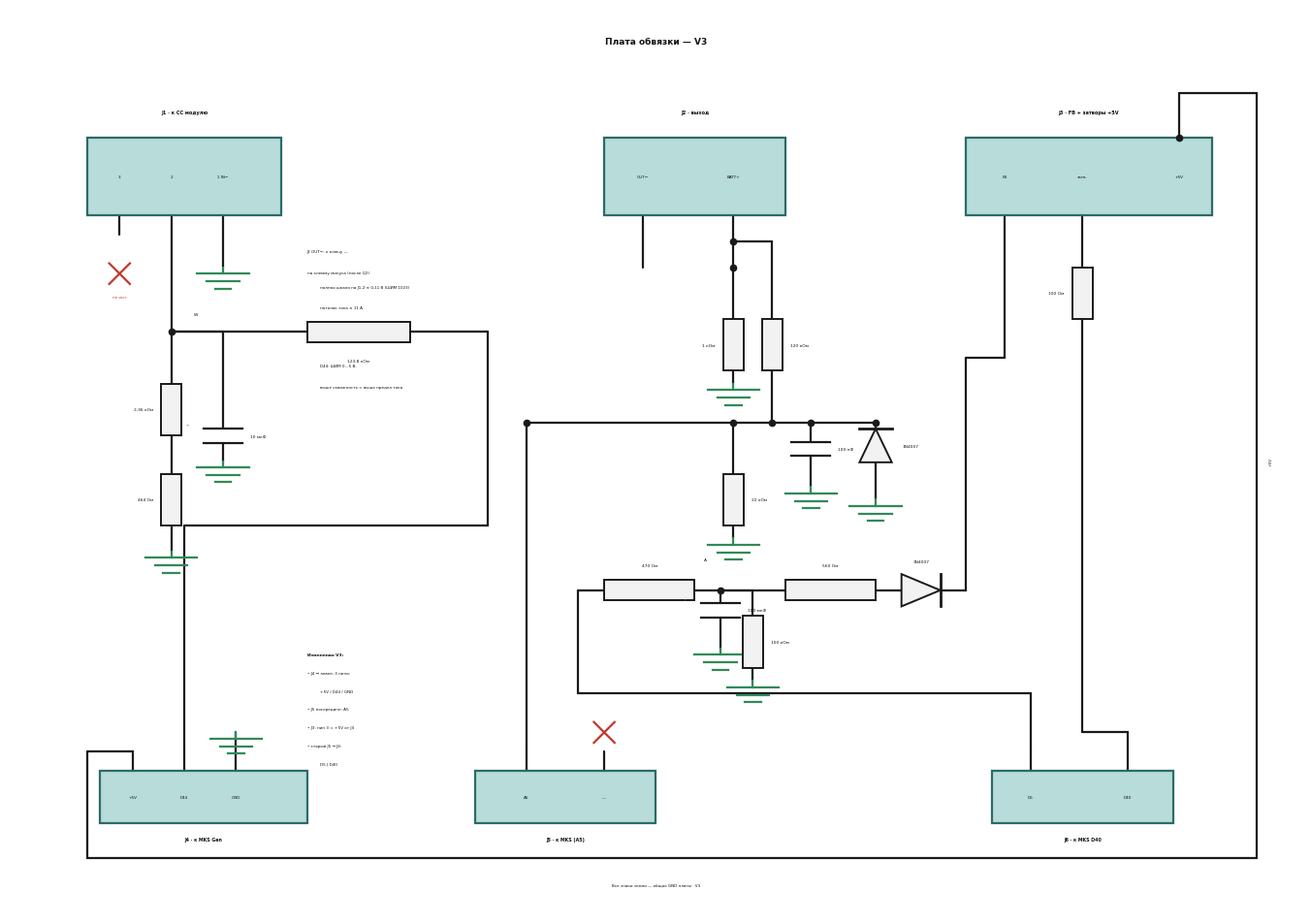

Here is the Python script that generated this plot:
# -*- coding: utf-8 -*-
"""Схема платы обвязки V3 (на базе V2.2). Чистый CAD-стиль, координаты в мм, холст 200x140."""
import matplotlib
matplotlib.use("Agg")
import matplotlib.pyplot as plt
from matplotlib.patches import Rectangle, Polygon

WIRE = "#1a1a1a"
BOX_F, BOX_E = "#b7dcd9", "#2b6b68"
RES_F = "#f2f2f2"
GND_C = "#2e8b57"
RED = "#c0392b"
TXT = "#111111"

fig = plt.figure(figsize=(13.33, 9.33), dpi=225)
ax = fig.add_axes([0, 0, 1, 1])
ax.set_xlim(0, 200); ax.set_ylim(0, 140)
ax.set_aspect("equal"); ax.axis("off")

def wire(*pts):
    ax.plot([p[0] for p in pts], [p[1] for p in pts], color=WIRE, lw=1.6,
            solid_capstyle="round", zorder=2)

def dot(x, y):
    ax.plot([x], [y], marker="o", ms=4.5, color=WIRE, zorder=5)

def txt(x, y, s, size=3.2, color=TXT, ha="left", va="center", weight="normal", rot=0):
    ax.text(x, y, s, fontsize=size, color=color, ha=ha, va=va, rotation=rot,
            family="DejaVu Sans", weight=weight, zorder=6)

def res_h(x1, x2, y, label=None, below=False):
    ax.add_patch(Rectangle((x1, y - 1.6), x2 - x1, 3.2, facecolor=RES_F,
                           edgecolor=WIRE, lw=1.4, zorder=3))
    if label:
        txt((x1 + x2) / 2, y - 4.4 if below else y + 3.8, label, ha="center")

def res_v(x, y1, y2, label=None, side="right"):
    ax.add_patch(Rectangle((x - 1.6, y1), 3.2, y2 - y1, facecolor=RES_F,
                           edgecolor=WIRE, lw=1.4, zorder=3))
    if label:
        dx = 2.8 if side == "right" else -2.8
        txt(x + dx, (y1 + y2) / 2, label, ha="left" if side == "right" else "right")

def cap_v(x, ytop, ybot, label=None, plus=False):
    pt, pb = ytop - 2.0, ytop - 4.2
    wire((x, ytop), (x, pt))
    ax.plot([x - 3, x + 3], [pt, pt], color=WIRE, lw=1.6, zorder=3)
    ax.plot([x - 3, x + 3], [pb, pb], color=WIRE, lw=1.6, zorder=3)
    wire((x, pb), (x, ybot))
    if label: txt(x + 4.2, pt - 1.1, label)
    if plus: txt(x - 5.8, pt + 0.6, "+", color=RED)

def diode_v_up(x, ybar, label=None):
    ax.plot([x - 2.5, x + 2.5], [ybar, ybar], color=WIRE, lw=2.0, zorder=3)
    ax.add_patch(Polygon([(x - 2.5, ybar - 5.2), (x + 2.5, ybar - 5.2), (x, ybar)],
                         closed=True, facecolor=RES_F, edgecolor=WIRE, lw=1.4, zorder=3))
    if label: txt(x + 4.2, ybar - 2.6, label)

def diode_h_right(xa, xc, y, label=None):
    ax.add_patch(Polygon([(xa, y - 2.5), (xa, y + 2.5), (xc, y)],
                         closed=True, facecolor=RES_F, edgecolor=WIRE, lw=1.4, zorder=3))
    ax.plot([xc, xc], [y - 2.5, y + 2.5], color=WIRE, lw=2.0, zorder=3)
    if label: txt((xa + xc) / 2, y + 4.4, label, ha="center")

def gnd(x, y):
    ax.plot([x, x], [y, y - 1.0], color=GND_C, lw=1.6, zorder=3)
    for dy, w in [(0, 8), (-1.2, 5), (-2.3, 2.5)]:
        ax.plot([x - w / 2, x + w / 2], [y - 1.0 + dy] * 2, color=GND_C, lw=1.6, zorder=3)

def conn(x1, x2, y1, y2, pins, names=None, stub="down"):
    ax.add_patch(Rectangle((x1, y1), x2 - x1, y2 - y1, facecolor=BOX_F,
                           edgecolor=BOX_E, lw=1.6, zorder=4))
    for i, px in enumerate(pins):
        if stub == "down": wire((px, y1), (px, y1 - 3))
        else:              wire((px, y2), (px, y2 + 3))
        if names: txt(px, (y1 + y2) / 2, names[i], ha="center", size=3.0)

def cross(x, y, color=RED):
    ax.plot([x - 1.6, x + 1.6], [y - 1.6, y + 1.6], color=color, lw=1.6, zorder=5)
    ax.plot([x - 1.6, x + 1.6], [y + 1.6, y - 1.6], color=color, lw=1.6, zorder=5)

# ================= ЗАГОЛОВОК =================
txt(100, 135, "Плата обвязки — V3", size=6.5, ha="center", weight="bold")

# ================= J1: к CC модулю =================
txt(27, 124, "J1 · к CC модулю", size=3.6, ha="center", weight="bold")
conn(12, 42, 108, 120, [17, 25, 33], ["3", "2", "1 IN−"], stub="down")
cross(17, 99); txt(17, 95.5, "не исп.", color=RED, size=2.9, ha="center")
wire((33, 105), (33, 100)); gnd(33, 100)
wire((25, 105), (25, 90)); dot(25, 90)
txt(28.5, 92.8, "W")

# делитель уставки CC
wire((25, 90), (25, 82)); res_v(25, 74, 82, "2,36 кОм", side="left")
wire((25, 74), (25, 68)); res_v(25, 60, 68, "464 Ом", side="left")
wire((25, 60), (25, 56)); gnd(25, 56)
wire((25, 90), (33, 90)); wire((33, 90), (33, 77))
cap_v(33, 77, 70, "10 мкФ", plus=True); gnd(33, 70)

# 123,8 кОм -> D44 -> J4
wire((25, 90), (46, 90)); res_h(46, 62, 90, "123,8 кОм", below=True)
wire((62, 90), (74, 90)); wire((74, 90), (74, 60))
wire((74, 60), (27, 60)); wire((27, 60), (27, 25))

txt(48, 97.0, "полная шкала на J1-2 ≈ 0,11 В (ШИМ 1023)", size=3.0)
txt(48, 93.8, "потолок тока ≈ 11 А", size=3.0)
txt(48, 84.8, "D44: ШИМ 0…5 В,", size=3.0)
txt(48, 81.5, "выше скважность = выше предел тока", size=3.0)

# ================= J2: выход =================
txt(106, 124, "J2 · выход", size=3.6, ha="center", weight="bold")
conn(92, 120, 108, 120, [98, 112], ["OUT−", "BATT+"], stub="down")
wire((98, 105), (98, 100))
txt(46, 102.5, "J2 OUT−: к ключу —", size=3.0)
txt(46, 99.2, "на клемму минуса (после Q2)", size=3.0)
wire((112, 105), (112, 100)); dot(112, 100)
wire((112, 100), (112, 92)); res_v(112, 84, 92, "1 кОм", side="left")
wire((112, 84), (112, 82)); gnd(112, 82)
wire((112, 104), (118, 104)); dot(112, 104)
wire((118, 104), (118, 92)); res_v(118, 84, 92, "120 кОм")
wire((118, 84), (118, 76))
# узел делителя (шина y=76)
wire((80, 76), (134, 76))
dot(80, 76); dot(112, 76); dot(118, 76); dot(124, 76); dot(134, 76)
wire((112, 76), (112, 68)); res_v(112, 60, 68, "22 кОм")
wire((112, 60), (112, 58)); gnd(112, 58)
wire((124, 76), (124, 75)); cap_v(124, 75, 66, "100 нФ"); gnd(124, 66)
wire((134, 76), (134, 75)); diode_v_up(134, 75, "1N4007")
wire((134, 69.8), (134, 64)); gnd(134, 64)
wire((80, 76), (80, 25))                      # A5 вниз к J5

# ================= J3: FB + затворы +5V =================
txt(167, 124, "J3 · FB + затворы +5V", size=3.6, ha="center", weight="bold")
conn(148, 186, 108, 120, [154, 166], ["FB", "затв."], stub="down")
txt(181, 114, "+5V", ha="center", size=3.0)
wire((154, 105), (154, 98))                   # FB к цепи CV
wire((166, 105), (166, 100)); res_v(166, 92, 100, "100 Ом", side="left")
wire((166, 92), (166, 28)); wire((166, 28), (173, 28)); wire((173, 28), (173, 25))
# +5V: от J4 по нижней и правой кромке, вход сверху в J3
wire((19, 25), (12, 25)); wire((12, 25), (12, 8.5)); wire((12, 8.5), (193, 8.5))
wire((193, 8.5), (193, 127)); wire((193, 127), (181, 127))
wire((181, 127), (181, 120)); dot(181, 120)
txt(195.2, 70, "+5V", rot=90, size=3.0, ha="center")

# ================= цепь CV =================
wire((158, 25), (158, 34)); wire((158, 34), (88, 34))
wire((88, 34), (88, 50)); wire((88, 50), (92, 50))
res_h(92, 106, 50, "470 Ом")
wire((106, 50), (110, 50)); dot(110, 50)
txt(107.5, 54.8, "A")
cap_v(110, 50, 41, "100 мкФ", plus=True); gnd(110, 41)
wire((110, 50), (115, 50)); wire((115, 50), (115, 46))
res_v(115, 38, 46, "100 кОм"); wire((115, 38), (115, 36)); gnd(115, 36)
wire((110, 50), (120, 50)); res_h(120, 134, 50, "560 Ом")
wire((134, 50), (138, 50)); diode_h_right(138, 144, 50, "1N4007")
wire((144, 50), (148, 50)); wire((148, 50), (148, 86))
wire((148, 86), (154, 86)); wire((154, 86), (154, 98))

# ================= нижние разъёмы =================
txt(30, 11.5, "J4 · к MKS Gen", size=3.4, ha="center", weight="bold")
conn(14, 46, 14, 22, [19, 27, 35], ["+5V", "D44", "GND"], stub="up")
wire((35, 25), (35, 28)); gnd(35, 28)

txt(86, 11.5, "J5 · к MKS (A5)", size=3.4, ha="center", weight="bold")
conn(72, 100, 14, 22, [80, 92], ["A5", "—"], stub="up")
cross(92, 28)

txt(166, 11.5, "J6 · к MKS D40", size=3.4, ha="center", weight="bold")
conn(152, 180, 14, 22, [158, 173], ["D5", "D40"], stub="up")

# ================= блок изменений V3 =================
txt(46, 40, "Изменения V3:", size=3.2, weight="bold")
txt(46, 37.2, "• J4 → левее, 3 пина:", size=3.0)
txt(48, 34.4, "+5V / D44 / GND", size=3.0)
txt(46, 31.6, "• J5 посередине: A5", size=3.0)
txt(46, 28.8, "• J3: пин 3 = +5V от J4", size=3.0)
txt(46, 26.0, "• старый J5 → J6:", size=3.0)
txt(48, 23.2, "D5 | D40", size=3.0)

txt(100, 4.5, "Все знаки земли — общая GND платы · V3", size=3.0, ha="center")

fig.savefig(r"C:\Users\Techn\Documents\kimi\tasks\2026-11-16\13-20-02-0e78e1db\board_schematic_v3_draft.png")
print("ok")
